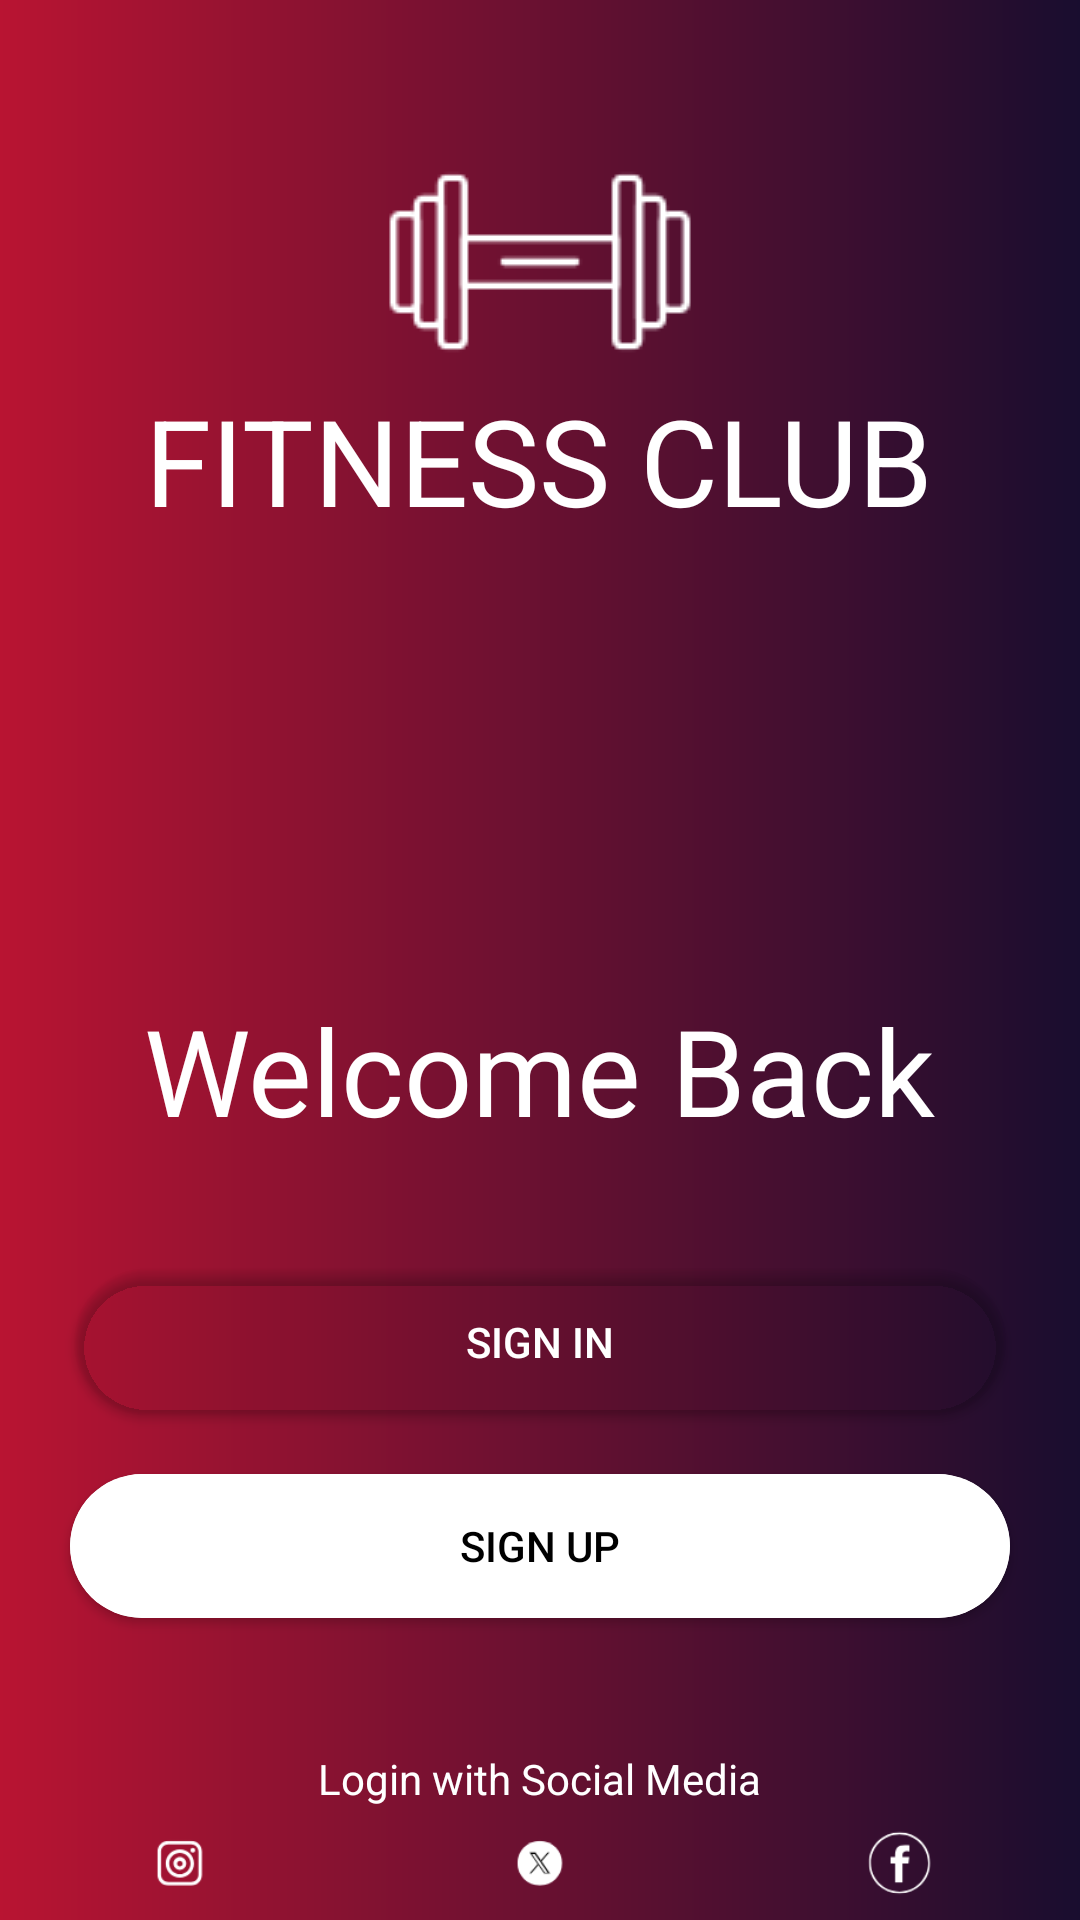

Here is an Android app screen rendered from its layout file. Give the layout XML and the strings, colors and styles it references.
<!-- AndroidManifest.xml: application theme Theme.Fragmentui -->
<!-- res/layout/activity_main.xml -->
<?xml version="1.0" encoding="utf-8"?>
<RelativeLayout
    xmlns:android="http://schemas.android.com/apk/res/android"
    xmlns:app="http://schemas.android.com/apk/res-auto"
    xmlns:tools="http://schemas.android.com/tools"
    android:id="@+id/main"
    
    android:layout_width="match_parent"
    android:layout_height="match_parent"
    tools:context=".MainActivity"
    android:background="@drawable/gradient">


    <ImageView
        android:id="@+id/img1"
        android:layout_width="match_parent"
        android:layout_height="wrap_content"
        android:layout_alignParentTop="true"

        android:layout_marginTop="-38dp"
        android:src="@drawable/dumble2" />

    <TextView
        android:id="@+id/fitness"
        android:layout_width="wrap_content"
        android:layout_height="wrap_content"
        android:layout_below="@id/img1"
        android:layout_marginTop="-86dp"
        android:text="FITNESS CLUB"
        android:textColor="@color/white"
        android:layout_centerHorizontal="true"
        android:textSize="40dp"/>


    <TextView
        android:id="@+id/wlcm"
        android:layout_width="wrap_content"
        android:layout_height="wrap_content"
        android:text="Welcome Back"
        android:textSize="40dp"
        android:textColor="@color/white"
        android:layout_centerHorizontal="true"
        android:layout_below="@id/fitness"
        android:layout_marginTop="150dp"/>


    <androidx.cardview.widget.CardView
        android:id="@+id/first"
        android:layout_width="wrap_content"
        android:layout_height="wrap_content"
        app:cardCornerRadius="30dp"
        android:layout_below="@id/wlcm"

        app:cardBackgroundColor="@android:color/transparent"
        android:layout_marginTop="40dp"
        android:layout_centerHorizontal="true"

        >


        <Button
            android:id="@+id/btnsign"
            android:layout_width="wrap_content"
            android:layout_height="wrap_content"
            android:background="@drawable/cardborder"
            android:paddingHorizontal="130dp"
            android:paddingVertical="10dp"
            android:text="SIGN IN"

            android:textColor="@color/white" />


    </androidx.cardview.widget.CardView>
    <androidx.cardview.widget.CardView
        android:layout_width="wrap_content"
        android:layout_height="wrap_content"
        app:cardCornerRadius="30dp"
        android:layout_below="@id/first"

        app:cardBackgroundColor="@android:color/white"
        android:layout_marginTop="20dp"
        android:layout_centerHorizontal="true"
        >




        <Button
            android:id="@+id/btnsignin"
            android:layout_width="wrap_content"
            android:layout_height="wrap_content"
            android:text="SIGN UP"
            android:paddingHorizontal="130dp"
            android:paddingVertical="10dp"
            android:background="@android:color/white"
            android:textColor="@color/black" />



    </androidx.cardview.widget.CardView>
    <TextView
        android:id="@+id/login"
        android:layout_width="wrap_content"
        android:layout_height="wrap_content"
        android:text="Login with Social Media"
        android:layout_below="@+id/wlcm"
        android:layout_centerHorizontal="true"
        android:layout_marginTop="200dp"
        android:textColor="@color/white"/>
    <LinearLayout
        android:layout_width="wrap_content"
        android:layout_height="wrap_content"
        android:layout_below="@+id/login"
        android:orientation="horizontal"
        android:layout_gravity="center"
        >

        <ImageView
            android:layout_width="214dp"
            android:layout_height="match_parent"
            android:layout_weight="2"
            android:src="@drawable/insta"

             />
        <ImageView
            android:layout_width="214dp"
            android:layout_height="match_parent"
            android:layout_weight="2"
            android:src="@drawable/twitter"

            />
        <ImageView
            android:layout_width="214dp"
            android:layout_height="match_parent"
            android:layout_weight="2"
            android:src="@drawable/facebook"

            />

    </LinearLayout>
</RelativeLayout>
<!-- resources referenced by this layout -->
<resources>
  <!-- drawable dumble2: png bitmap (drawable, 3249 bytes) -->
  <!-- drawable facebook: png bitmap (drawable, 3058 bytes) -->
  <!-- drawable gradient (drawable) -->
  <?xml version="1.0" encoding="utf-8"?>
  <shape xmlns:android="http://schemas.android.com/apk/res/android">
  <gradient
      android:type="linear"
      android:angle="0"
      android:startColor="#B91432"
      android:endColor="#190D2F"
      >
  
  </gradient>
  </shape>
  <!-- drawable insta: png bitmap (drawable, 2955 bytes) -->
  <!-- drawable twitter: png bitmap (drawable, 2987 bytes) -->
  <style name="Theme.Fragmentui" parent="Base.Theme.Fragmentui" />
  <style name="Base.Theme.Fragmentui" parent="Theme.AppCompat.Light.NoActionBar">
          
          
      </style>
  <!-- not gathered from this repository: default colours our renderer supplied (Android Studio template values) -->
  <color name="black">#FF000000</color>
  <color name="white">#FFFFFFFF</color>
</resources>
